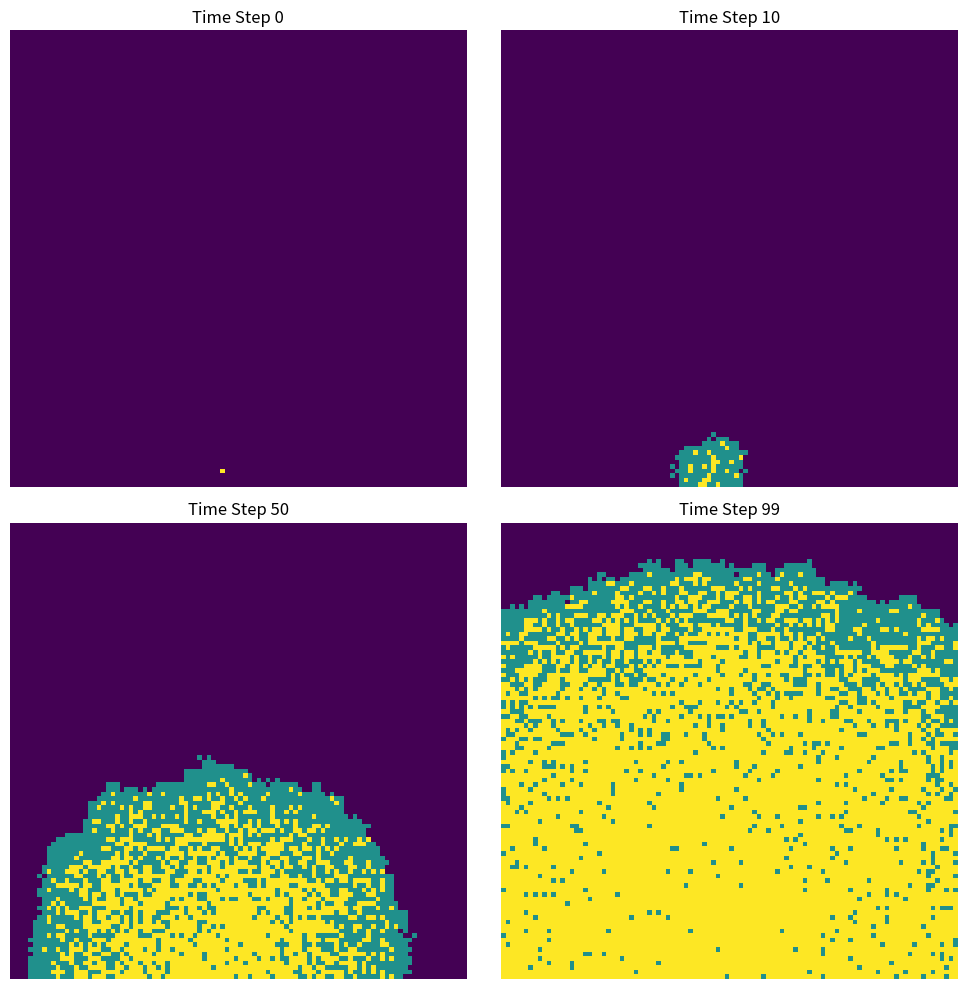

Generate this figure with matplotlib:
import numpy as np
import matplotlib.pyplot as plt

# Make a 100x100 array of all susceptible population
population = np.zeros((100, 100))

# Randomly select the initial outbreak location
outbreak = np.random.choice(range(100), 2)
population[outbreak[0], outbreak[1]] = 1  # Set the initial infected person

# Define model parameters
beta = 0.3  # Infection probability 
gamma = 0.05  # Recovery probability
time_steps = 100  # Number of time points to simulate

# Create a list to store the population states at each time step
population_history = [population.copy()]

for t in range(time_steps):
    # Create a new array to store the updated population state
    new_population = population.copy()
    
    for i in range(100):
        for j in range(100):
            if population[i, j] == 1:  # If the person is infected
                # Infepct neighbors with probability beta
                for di in [-1, 0, 1]:
                    for dj in [-1, 0, 1]:
                        if di == 0 and dj == 0:
                            continue  # Skip the current cell
                        ni, nj = i + di, j + dj
                        if 0 <= ni < 100 and 0 <= nj < 100:
                            if population[ni, nj] == 0:  # Susceptible neighbor
                                if np.random.rand() < beta:
                                    new_population[ni, nj] = 1
                
                # Recover with probability gamma
                if np.random.rand() < gamma:
                    new_population[i, j] = 2
    
    # Update the population for the next time step
    population = new_population
    population_history.append(population.copy())

# Plot the progression of the disease
fig, axes = plt.subplots(2, 2, figsize=(10, 10))
time_points = [0, 10, 50, 99]

for ax, t in zip(axes.flatten(), time_points):
    ax.imshow(population_history[t], cmap='viridis', interpolation='nearest')
    ax.set_title(f'Time Step {t}')
    ax.axis('off')

plt.tight_layout()
plt.show()